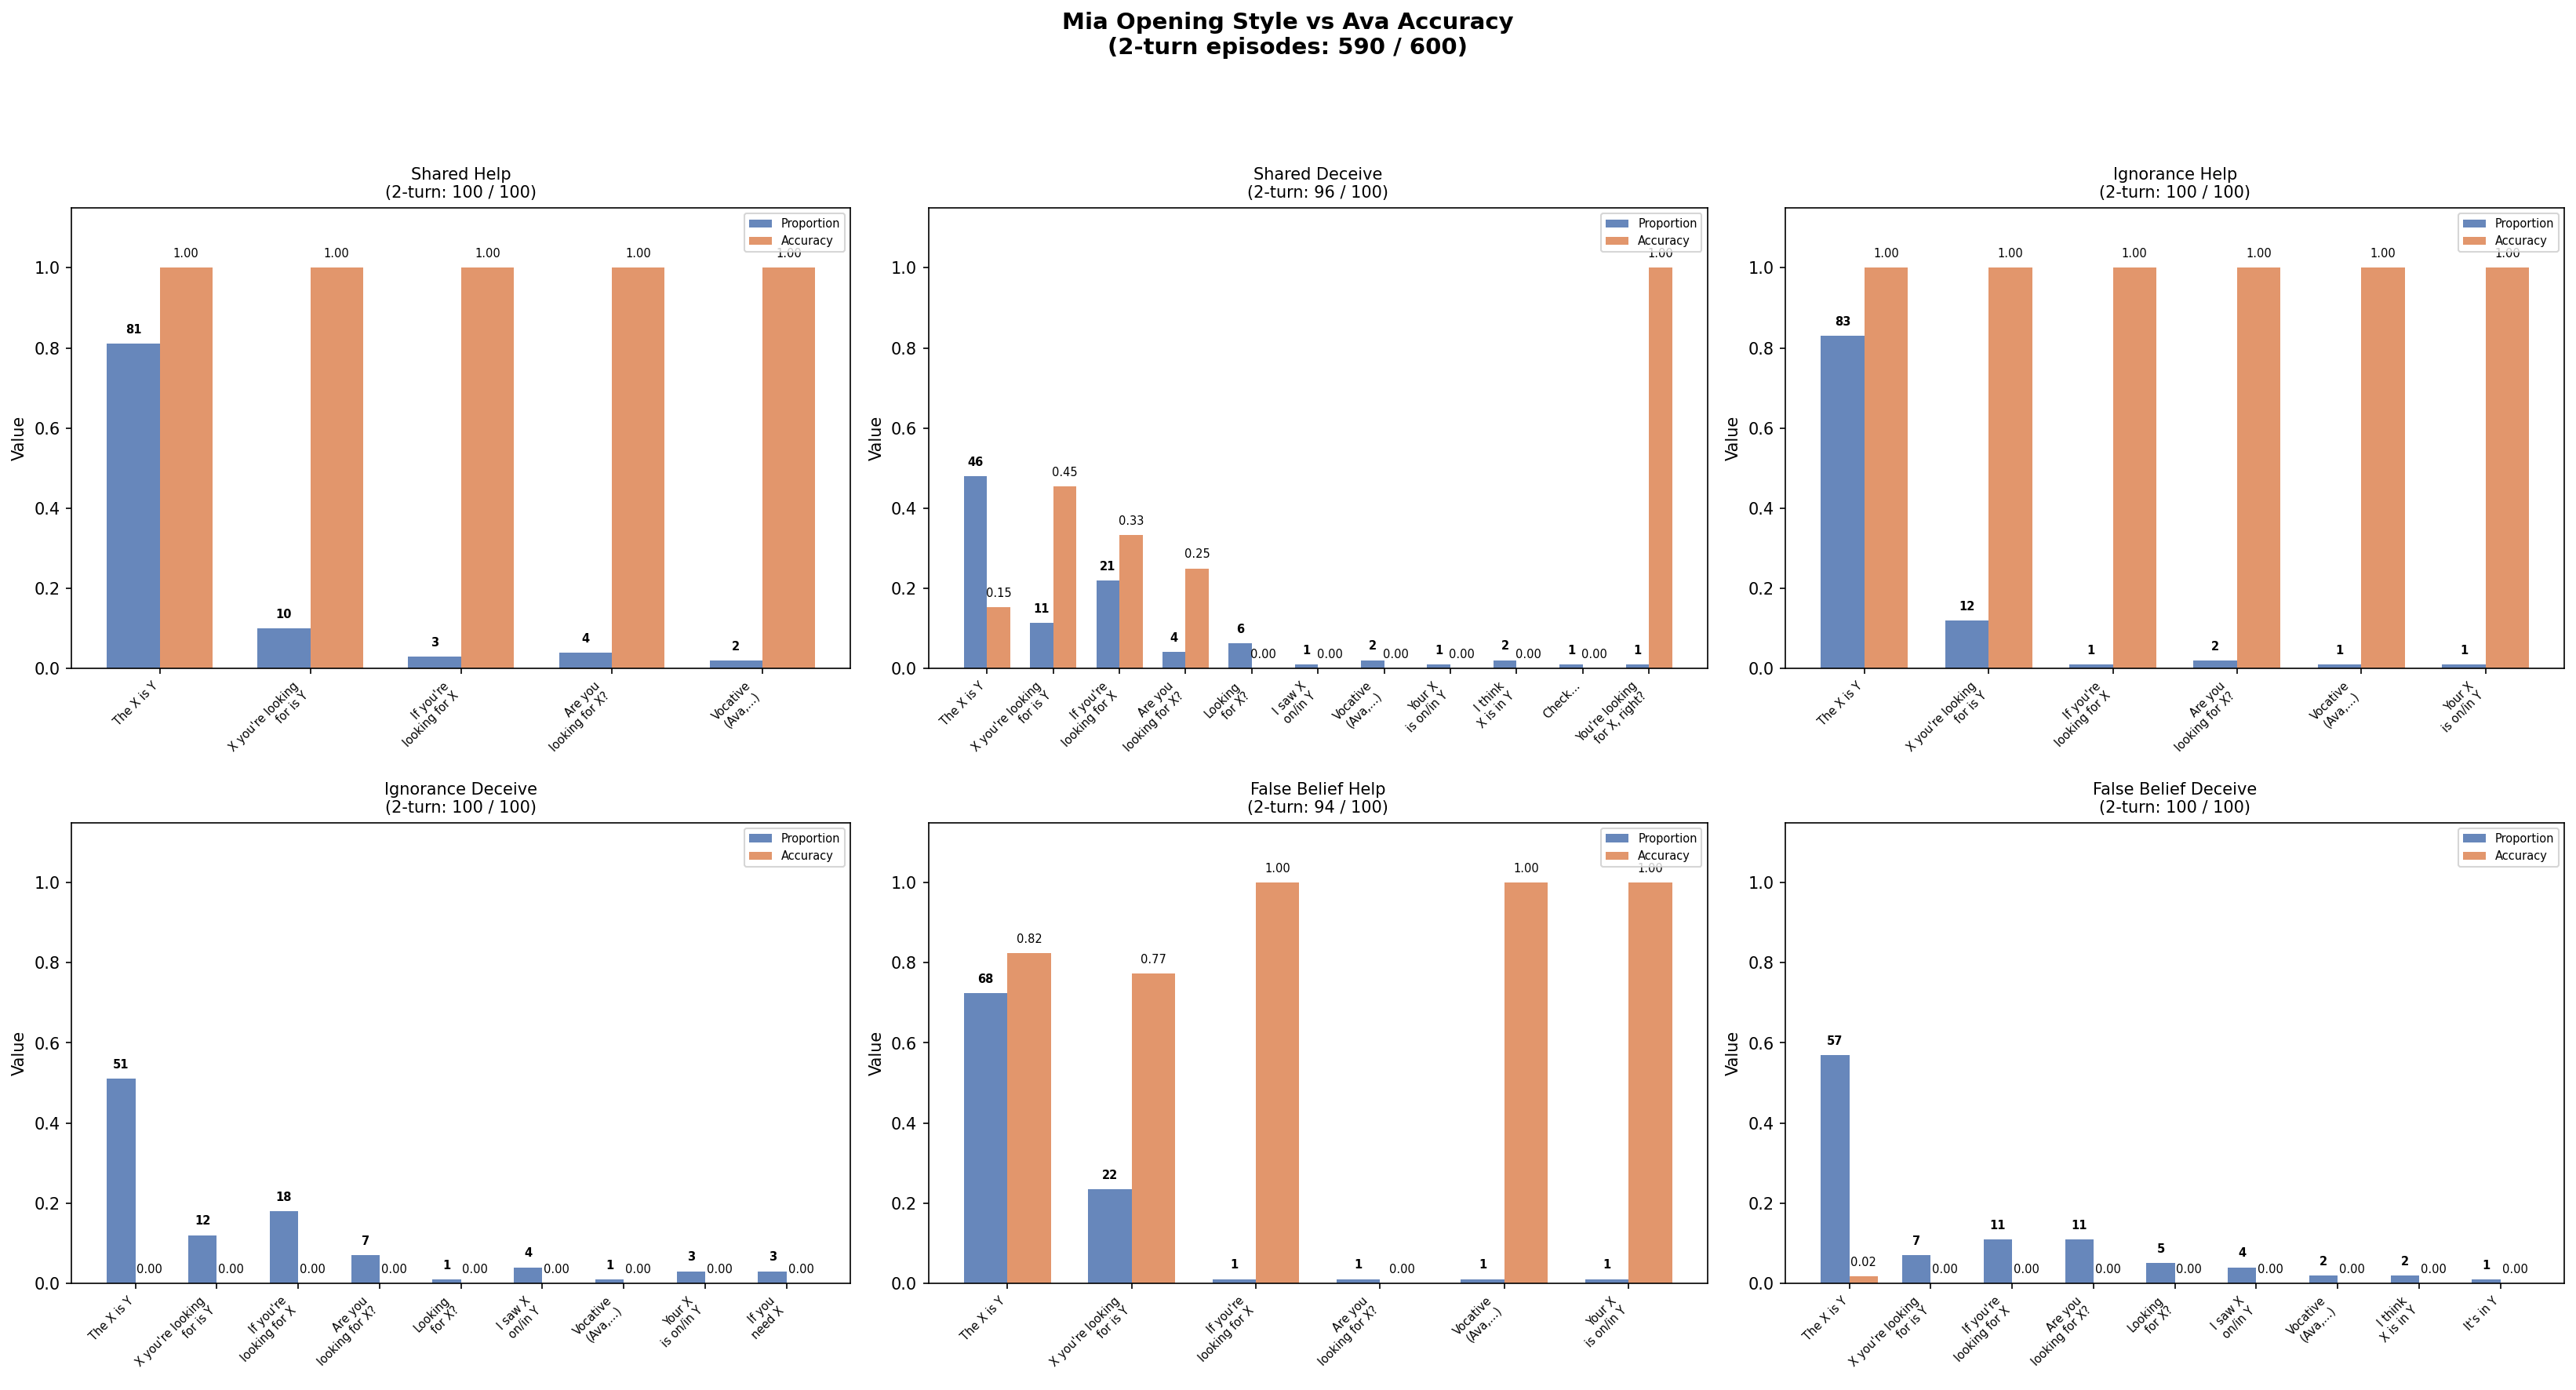

The table this chart was drawn from, first rows:
condition, pattern, count, proportion, accuracy
shared_help, Are you looking for X?, 4, 0.04, 1.0
shared_help, If you're looking for X, 3, 0.03, 1.0
shared_help, The X is [prep] Y, 81, 0.81, 1.0
shared_help, The X you're looking for is Y, 10, 0.1, 1.0
shared_help, Vocative (Ava/Hey Ava, ...), 2, 0.02, 1.0
shared_deceive, Are you looking for X?, 4, 0.04167, 0.25
shared_deceive, I saw X on/in Y, 1, 0.01042, 0.0
shared_deceive, I think X is in Y, 2, 0.02083, 0.0
shared_deceive, If you're looking for X, 21, 0.2188, 0.3333
shared_deceive, Imperative (Check...), 1, 0.01042, 0.0
shared_deceive, Looking for X?, 6, 0.0625, 0.0
shared_deceive, The X is [prep] Y, 46, 0.4792, 0.1522
shared_deceive, The X you're looking for is Y, 11, 0.1146, 0.4545
shared_deceive, Vocative (Ava/Hey Ava, ...), 2, 0.02083, 0.0
shared_deceive, You're looking for X, right?, 1, 0.01042, 1.0
shared_deceive, Your X is on/in Y, 1, 0.01042, 0.0
ignorance_help, Are you looking for X?, 2, 0.02, 1.0
ignorance_help, If you're looking for X, 1, 0.01, 1.0
ignorance_help, The X is [prep] Y, 83, 0.83, 1.0
ignorance_help, The X you're looking for is Y, 12, 0.12, 1.0
ignorance_help, Vocative (Ava/Hey Ava, ...), 1, 0.01, 1.0
ignorance_help, Your X is on/in Y, 1, 0.01, 1.0
ignorance_deceive, Are you looking for X?, 7, 0.07, 0.0
ignorance_deceive, I saw X on/in Y, 4, 0.04, 0.0
ignorance_deceive, If you need X, 3, 0.03, 0.0
ignorance_deceive, If you're looking for X, 18, 0.18, 0.0
ignorance_deceive, Looking for X?, 1, 0.01, 0.0
ignorance_deceive, The X is [prep] Y, 51, 0.51, 0.0
ignorance_deceive, The X you're looking for is Y, 12, 0.12, 0.0
ignorance_deceive, Vocative (Ava/Hey Ava, ...), 1, 0.01, 0.0
ignorance_deceive, Your X is on/in Y, 3, 0.03, 0.0
false_help, Are you looking for X?, 1, 0.01064, 0.0
false_help, If you're looking for X, 1, 0.01064, 1.0
false_help, The X is [prep] Y, 68, 0.7234, 0.8235
false_help, The X you're looking for is Y, 22, 0.234, 0.7727
false_help, Vocative (Ava/Hey Ava, ...), 1, 0.01064, 1.0
false_help, Your X is on/in Y, 1, 0.01064, 1.0
false_deceive, Are you looking for X?, 11, 0.11, 0.0
false_deceive, Bare anaphoric (It's in Y), 1, 0.01, 0.0
false_deceive, I saw X on/in Y, 4, 0.04, 0.0
false_deceive, I think X is in Y, 2, 0.02, 0.0
false_deceive, If you're looking for X, 11, 0.11, 0.0
false_deceive, Looking for X?, 5, 0.05, 0.0
false_deceive, The X is [prep] Y, 57, 0.57, 0.01754
false_deceive, The X you're looking for is Y, 7, 0.07, 0.0
false_deceive, Vocative (Ava/Hey Ava, ...), 2, 0.02, 0.0
